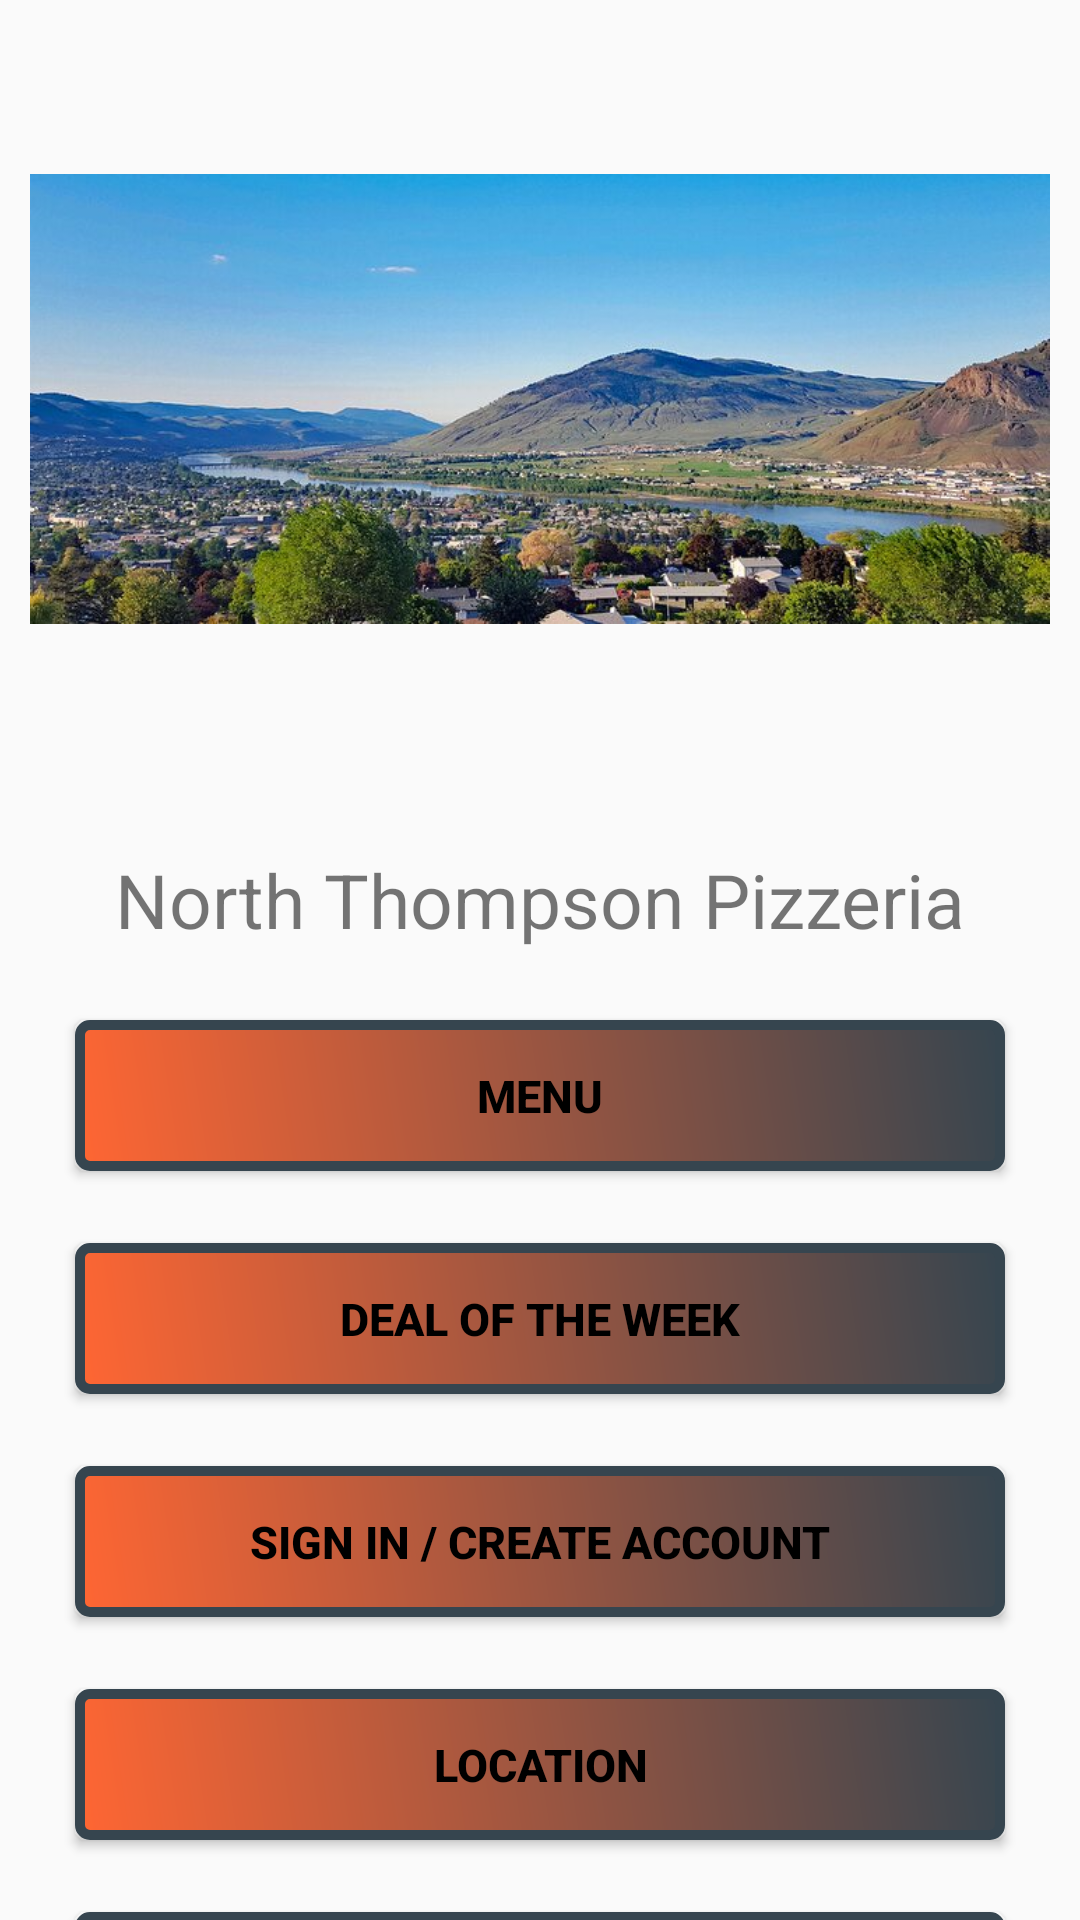

The Android layout XML behind this screen, and the referenced resources:
<!-- AndroidManifest.xml: application theme Theme.NorthThompsonPizzariaLandingActivity -->
<!-- res/layout/activity_main.xml -->
<?xml version="1.0" encoding="utf-8"?>
<androidx.constraintlayout.widget.ConstraintLayout xmlns:android="http://schemas.android.com/apk/res/android"
    xmlns:app="http://schemas.android.com/apk/res-auto"
    xmlns:tools="http://schemas.android.com/tools"
    android:layout_width="match_parent"
    android:layout_height="match_parent"
    tools:context=".MainActivity">

    <Button
        android:id="@+id/menuBtn"
        android:layout_width="match_parent"
        android:layout_height="wrap_content"
        android:background="@drawable/button_border"
        android:layout_marginStart="25dp"
        android:layout_marginTop="84dp"
        android:padding="15dp"
        android:layout_marginEnd="25dp"
        android:text="@string/menu"
        android:textSize="15sp"
        android:textStyle="bold"
        android:textColor="@color/black"
        app:layout_constraintEnd_toEndOf="parent"
        app:layout_constraintHorizontal_bias="0.0"
        app:layout_constraintStart_toStartOf="parent"
        app:layout_constraintTop_toBottomOf="@+id/landingImage" />

    <Button
        android:id="@+id/contactBtn"
        android:layout_width="match_parent"
        android:layout_height="wrap_content"
        android:background="@drawable/button_border"
        android:padding="15dp"
        android:layout_marginStart="25dp"
        android:layout_marginTop="24dp"
        android:layout_marginEnd="25dp"
        android:text="@string/contactUs"
        android:textSize="15sp"
        android:textStyle="bold"
        android:textColor="@color/black"
        app:layout_constraintEnd_toEndOf="@+id/locationBtn"
        app:layout_constraintHorizontal_bias="0.0"
        app:layout_constraintStart_toStartOf="@+id/locationBtn"
        app:layout_constraintTop_toBottomOf="@+id/locationBtn" />

    <Button
        android:id="@+id/signInBtn"
        android:layout_width="match_parent"
        android:layout_height="wrap_content"
        android:background="@drawable/button_border"
        android:padding="15dp"
        android:layout_marginStart="25dp"
        android:layout_marginTop="24dp"
        android:layout_marginEnd="25dp"
        android:text="@string/signIn"
        android:textSize="15sp"
        android:textStyle="bold"
        android:textColor="@color/black"
        app:layout_constraintEnd_toEndOf="@+id/dealBtn"
        app:layout_constraintHorizontal_bias="0.0"
        app:layout_constraintStart_toStartOf="@+id/dealBtn"
        app:layout_constraintTop_toBottomOf="@+id/dealBtn" />

    <Button
        android:id="@+id/dealBtn"
        android:layout_width="match_parent"
        android:layout_height="wrap_content"
        android:background="@drawable/button_border"
        android:padding="15dp"
        android:layout_marginStart="25dp"
        android:layout_marginTop="24dp"
        android:layout_marginEnd="25dp"
        android:text="@string/deal"
        android:textSize="15sp"
        android:textStyle="bold"
        android:textColor="@color/black"
        app:layout_constraintEnd_toEndOf="@+id/menuBtn"
        app:layout_constraintHorizontal_bias="0.0"
        app:layout_constraintStart_toStartOf="@+id/menuBtn"
        app:layout_constraintTop_toBottomOf="@+id/menuBtn" />

    <Button
        android:id="@+id/locationBtn"
        android:layout_width="match_parent"
        android:layout_height="wrap_content"
        android:backgroundTint="@null"
        android:background="@drawable/button_border"
        android:padding="15dp"
        android:layout_marginStart="25dp"
        android:layout_marginTop="24dp"
        android:layout_marginEnd="25dp"
        android:text="@string/location"
        android:textSize="15sp"
        android:textStyle="bold"
        android:textColor="@color/black"
        app:layout_constraintEnd_toEndOf="@+id/signInBtn"
        app:layout_constraintHorizontal_bias="0.0"
        app:layout_constraintStart_toStartOf="@+id/signInBtn"
        app:layout_constraintTop_toBottomOf="@+id/signInBtn" />

    <ImageView
        android:id="@+id/landingImage"
        android:layout_width="match_parent"
        android:layout_height="246dp"
        android:layout_marginStart="10dp"
        android:layout_marginTop="10dp"
        android:layout_marginEnd="10dp"
        android:contentDescription="@string/landingImage"
        android:src="@drawable/kamloopspic"
        app:layout_constraintEnd_toEndOf="parent"
        app:layout_constraintHorizontal_bias="0.0"
        app:layout_constraintStart_toStartOf="parent"
        app:layout_constraintTop_toTopOf="parent" />

    <TextView
        android:id="@+id/nameTV"
        android:layout_width="match_parent"
        android:layout_height="wrap_content"
        android:layout_marginStart="10dp"
        android:layout_marginTop="12dp"
        android:layout_marginEnd="10dp"
        android:padding="15dp"
        android:text="@string/companyName"
        android:textAlignment="center"
        android:textSize="25sp"
        app:layout_constraintEnd_toEndOf="parent"
        app:layout_constraintHorizontal_bias="1.0"
        app:layout_constraintStart_toStartOf="parent"
        app:layout_constraintTop_toBottomOf="@+id/landingImage" />

</androidx.constraintlayout.widget.ConstraintLayout>
<!-- resources referenced by this layout -->
<resources>
  <color name="black">#FF000000</color>
  <!-- drawable button_border (drawable) -->
  <?xml version="1.0" encoding="utf-8"?>
  <shape xmlns:android="http://schemas.android.com/apk/res/android"
      android:shape="rectangle">
      <corners android:radius="10px" />
      <solid android:color="@color/white" />
      <gradient
          android:startColor="@color/tomato_red"
          android:endColor="@color/charcoal"
          android:angle="45"/>
      <stroke
          android:width="10px"
          android:color="@color/charcoal" />
  </shape>
  <!-- drawable kamloopspic: jpg bitmap (drawable, 65925 bytes) -->
  <string name="companyName">North Thompson Pizzeria</string>
  <string name="contactUs">Contact Us</string>
  <string name="deal">Deal of the Week</string>
  <string name="landingImage">Image</string>
  <string name="location">Location</string>
  <string name="menu">Menu</string>
  <string name="signIn">Sign in / Create Account</string>
  <style name="Theme.NorthThompsonPizzariaLandingActivity" parent="Base.Theme.NorthThompsonPizzariaLandingActivity" />
  <color name="white">#FFFFFFFF</color>
  <color name="tomato_red">#ff6633</color>
  <color name="charcoal">#36454F</color>
  <style name="Base.Theme.NorthThompsonPizzariaLandingActivity" parent="Theme.AppCompat.DayNight.NoActionBar">
          
          
      </style>
</resources>
